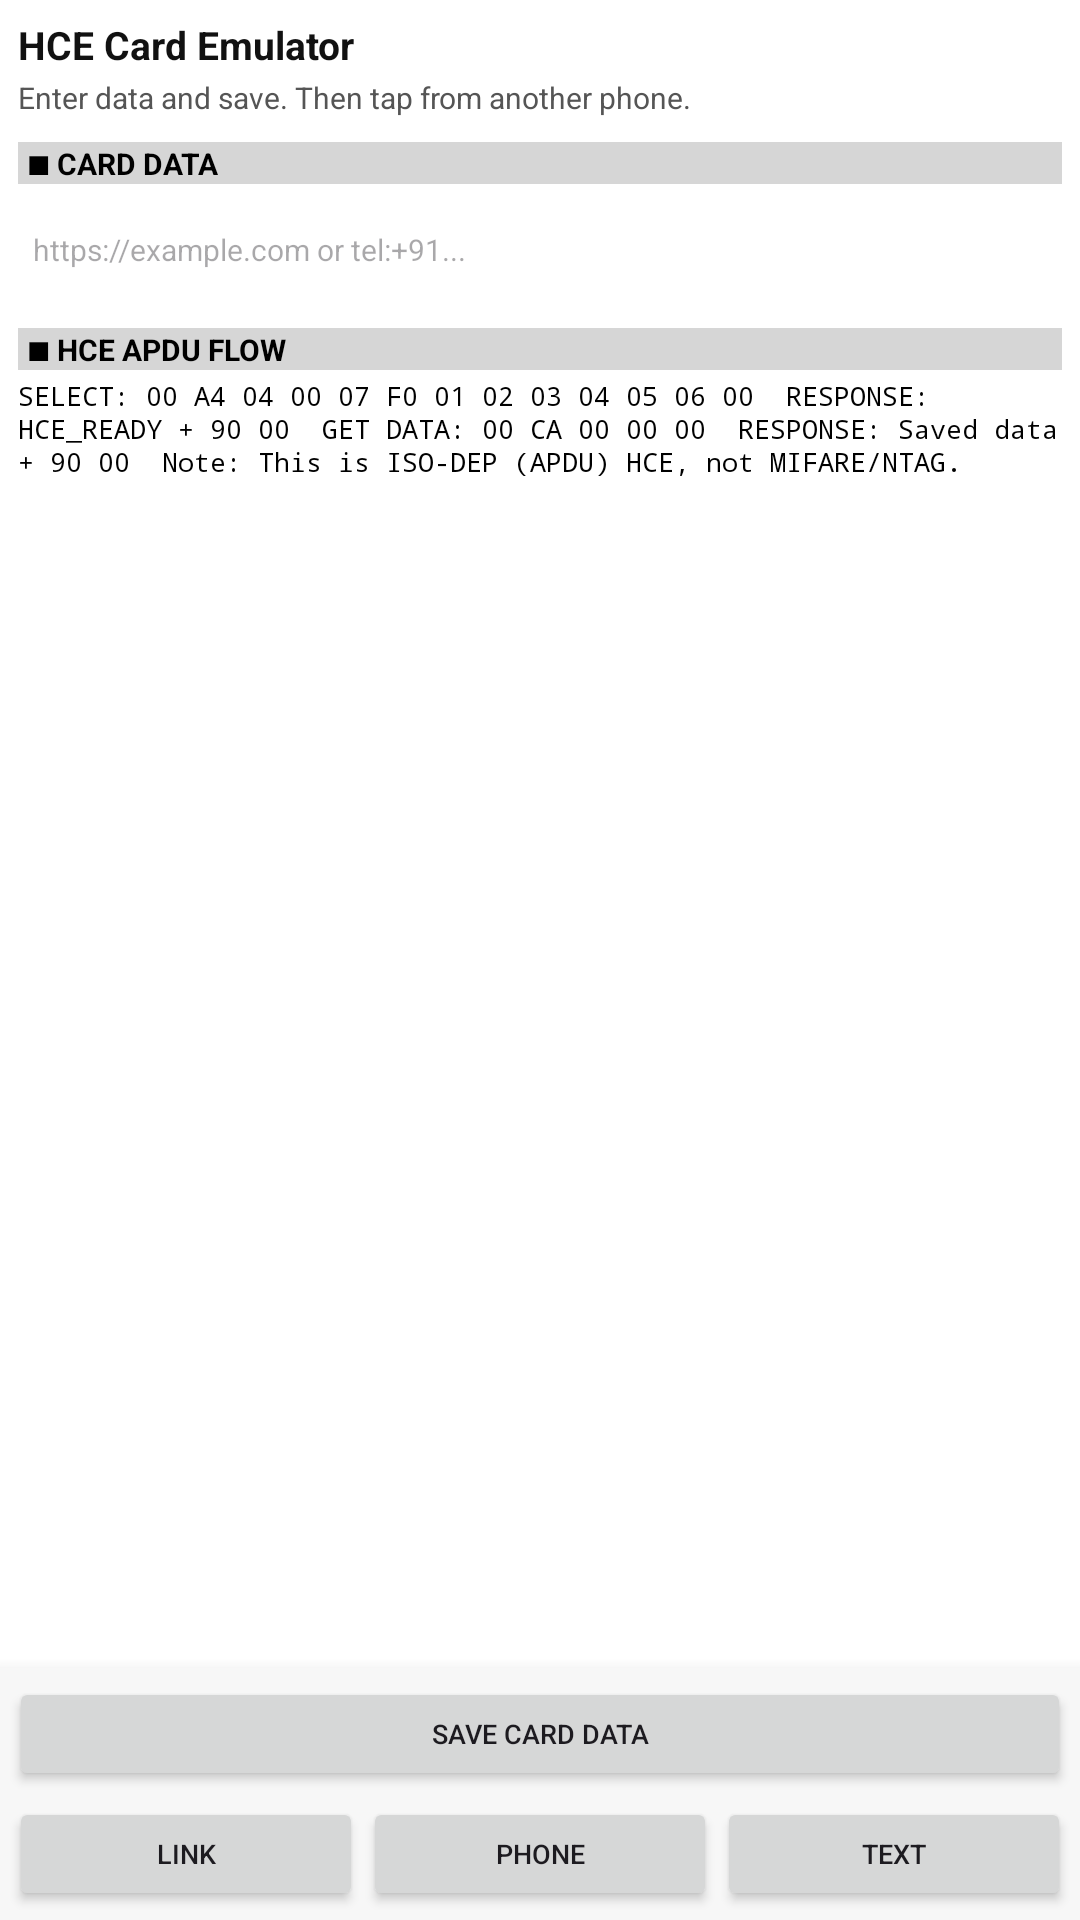

Write the Android layout XML for this screen, with the resource values it uses.
<!-- AndroidManifest.xml: application theme Theme.TooL -->
<!-- res/layout/activity_hceactivity.xml -->
<?xml version="1.0" encoding="utf-8"?>
<androidx.constraintlayout.widget.ConstraintLayout
    xmlns:android="http://schemas.android.com/apk/res/android"
    xmlns:app="http://schemas.android.com/apk/res-auto"
    android:layout_width="match_parent"
    android:layout_height="match_parent"
    android:id="@+id/main"
    android:background="#FFFFFF">

    
    <ScrollView
        android:layout_width="0dp"
        android:layout_height="0dp"
        android:fillViewport="true"
        app:layout_constraintTop_toTopOf="parent"
        app:layout_constraintBottom_toTopOf="@id/hceBottomPanel"
        app:layout_constraintStart_toStartOf="parent"
        app:layout_constraintEnd_toEndOf="parent">

        <LinearLayout
            android:layout_width="match_parent"
            android:layout_height="wrap_content"
            android:orientation="vertical"
            android:padding="6dp">

            <TextView
                android:layout_width="match_parent"
                android:layout_height="wrap_content"
                android:text="HCE Card Emulator"
                android:textColor="#111111"
                android:textSize="13sp"
                android:textStyle="bold" />

            <TextView
                android:id="@+id/statusText"
                android:layout_width="match_parent"
                android:layout_height="wrap_content"
                android:text="Enter data and save. Then tap from another phone."
                android:textColor="#555555"
                android:textSize="10sp"
                android:layout_marginTop="2dp" />

            <TextView
                android:layout_width="match_parent"
                android:layout_height="wrap_content"
                android:text="■ CARD DATA"
                android:textColor="#000000"
                android:textSize="10sp"
                android:textStyle="bold"
                android:background="#D6D6D6"
                android:paddingStart="3dp"
                android:paddingEnd="3dp"
                android:layout_marginTop="8dp" />

            <EditText
                android:id="@+id/cardDataInput"
                android:layout_width="match_parent"
                android:layout_height="36dp"
                android:hint="https://example.com or tel:+91..."
                android:singleLine="true"
                android:textSize="10sp"
                android:paddingStart="5dp"
                android:paddingEnd="5dp"
                android:background="#FFFFFF"
                android:layout_marginTop="4dp" />

            <TextView
                android:layout_width="match_parent"
                android:layout_height="wrap_content"
                android:text="■ HCE APDU FLOW"
                android:textColor="#000000"
                android:textSize="10sp"
                android:textStyle="bold"
                android:background="#D6D6D6"
                android:paddingStart="3dp"
                android:paddingEnd="3dp"
                android:layout_marginTop="8dp" />

            <TextView
                android:layout_width="match_parent"
                android:layout_height="wrap_content"
                android:text="SELECT:
00 A4 04 00 07 F0 01 02 03 04 05 06 00

RESPONSE:
HCE_READY + 90 00

GET DATA:
00 CA 00 00 00

RESPONSE:
Saved data + 90 00

Note:
This is ISO-DEP (APDU) HCE, not MIFARE/NTAG."
                android:textColor="#000000"
                android:textSize="8.5sp"
                android:typeface="monospace"
                android:textIsSelectable="true"
                android:lineSpacingExtra="1dp"
                android:includeFontPadding="false"
                android:layout_marginTop="4dp" />

        </LinearLayout>

    </ScrollView>

    
    <LinearLayout
        android:id="@+id/hceBottomPanel"
        android:layout_width="0dp"
        android:layout_height="wrap_content"
        android:orientation="vertical"
        android:background="#F7F7F7"
        android:elevation="8dp"
        android:padding="3dp"
        app:layout_constraintBottom_toBottomOf="parent"
        app:layout_constraintStart_toStartOf="parent"
        app:layout_constraintEnd_toEndOf="parent">

        <Button
            android:id="@+id/saveButton"
            android:layout_width="match_parent"
            android:layout_height="38dp"
            android:text="SAVE CARD DATA"
            android:textSize="9sp"
            android:minHeight="0dp"
            android:minWidth="0dp"
            android:padding="0dp" />

        <LinearLayout
            android:layout_width="match_parent"
            android:layout_height="38dp"
            android:orientation="horizontal"
            android:layout_marginTop="2dp">

            <Button
                android:id="@+id/sampleLinkButton"
                android:layout_width="0dp"
                android:layout_height="match_parent"
                android:layout_weight="1"
                android:text="LINK"
                android:textSize="9sp"
                android:minHeight="0dp"
                android:minWidth="0dp"
                android:padding="0dp" />

            <Button
                android:id="@+id/samplePhoneButton"
                android:layout_width="0dp"
                android:layout_height="match_parent"
                android:layout_weight="1"
                android:text="PHONE"
                android:textSize="9sp"
                android:minHeight="0dp"
                android:minWidth="0dp"
                android:padding="0dp" />

            <Button
                android:id="@+id/sampleTextButton"
                android:layout_width="0dp"
                android:layout_height="match_parent"
                android:layout_weight="1"
                android:text="TEXT"
                android:textSize="9sp"
                android:minHeight="0dp"
                android:minWidth="0dp"
                android:padding="0dp" />

        </LinearLayout>

    </LinearLayout>

</androidx.constraintlayout.widget.ConstraintLayout>
<!-- resources referenced by this layout -->
<resources>
  <style name="Theme.TooL" parent="Base.Theme.TooL" />
  <style name="Base.Theme.TooL" parent="Theme.Material3.DayNight.NoActionBar">
          
          
      </style>
</resources>
